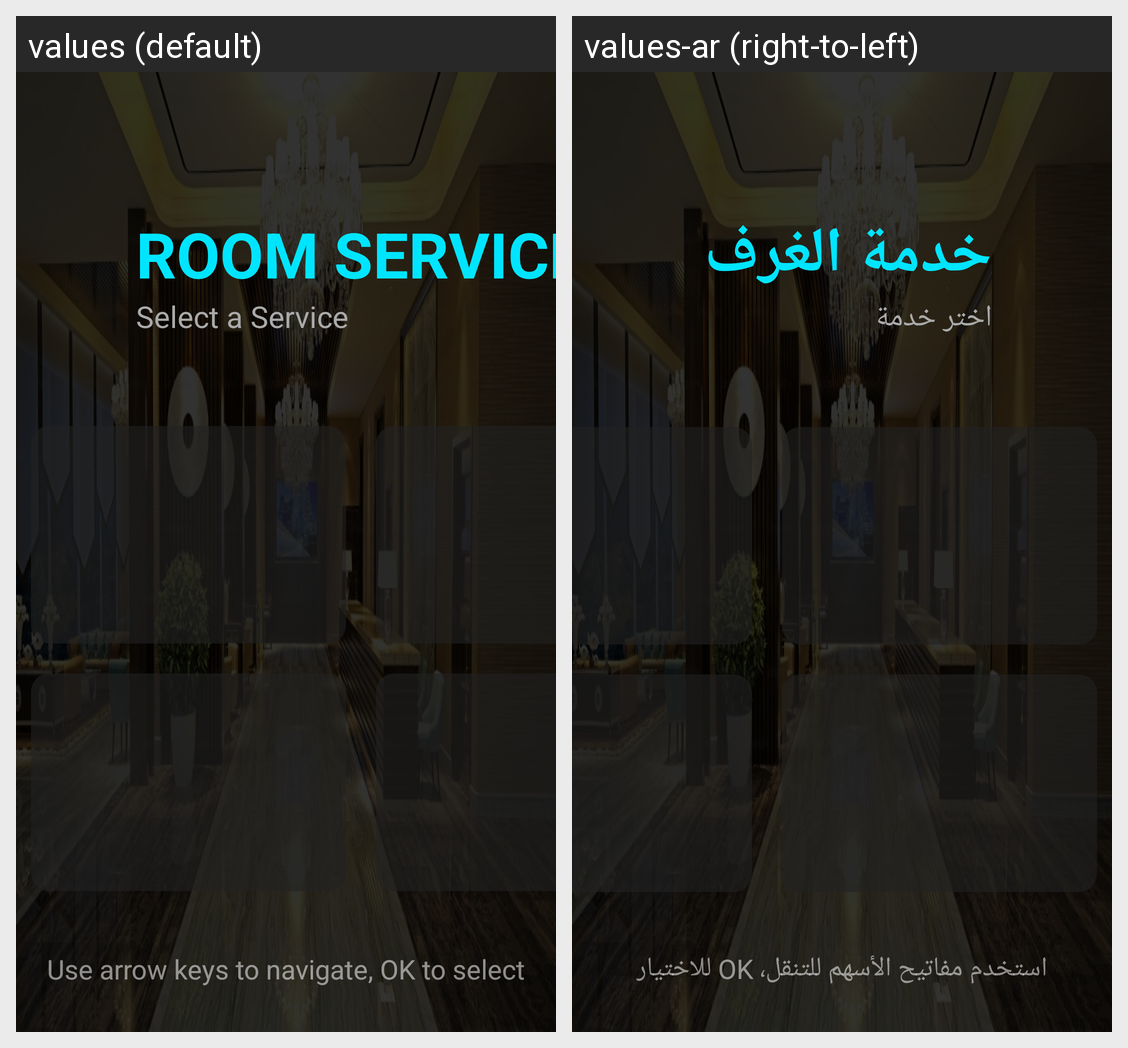

Locale-by-locale string values for the Android screen shown in this grid:
Android screen res/layout/activity_room_service.xml rendered under 2 locales, left to right: values (default), values-ar (right-to-left). Device: Nexus 5 (rendered at 1080×1920; each locale shown at half size, 540×960, under a caption strip naming it); theme Theme.Iptv.
Strings drawn on this screen, with the default value and each locale's value (text and hints the layout hard-codes, and strings that could not be matched under every locale, appear in the picture but are not listed):

title_room_service
  values: ROOM SERVICE
  values-ar: خدمة الغرف

subtitle_select_service
  values: Select a Service
  values-ar: اختر خدمة

nav_hint
  values: Use arrow keys to navigate, OK to select
  values-ar: استخدم مفاتيح الأسهم للتنقل، OK للاختيار
